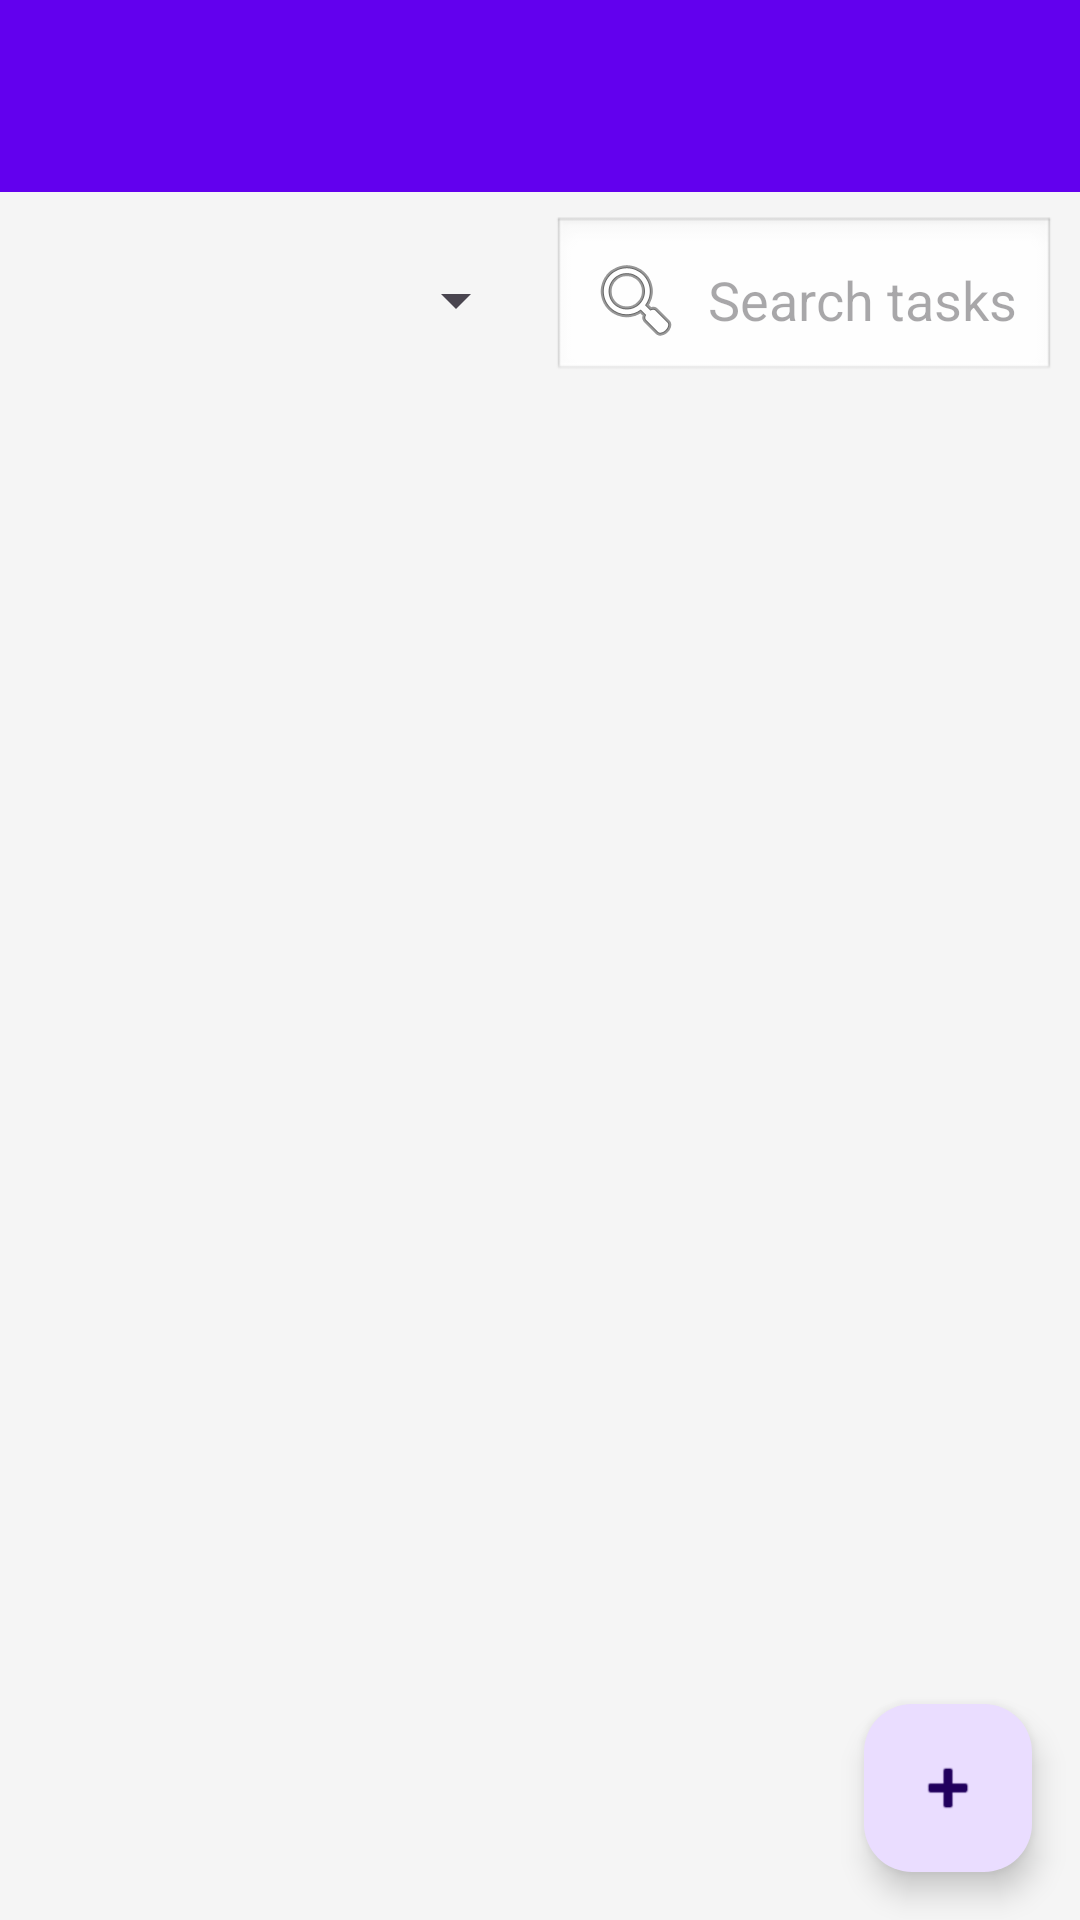

This screen was rendered from an Android layout file. Write that file and the resources it references.
<!-- AndroidManifest.xml: activity theme Theme.QuickList -->
<!-- res/layout/activity_main.xml -->
<?xml version="1.0" encoding="utf-8"?>
<androidx.coordinatorlayout.widget.CoordinatorLayout xmlns:android="http://schemas.android.com/apk/res/android"
    xmlns:app="http://schemas.android.com/apk/res-auto"
    android:layout_width="match_parent"
    android:layout_height="match_parent">

    <LinearLayout
        android:layout_width="match_parent"
        android:layout_height="match_parent"
        android:orientation="vertical">

        <androidx.appcompat.widget.Toolbar
            android:id="@+id/toolbar"
            android:layout_width="match_parent"
            android:layout_height="?attr/actionBarSize"
            android:background="?attr/colorPrimary"
            android:elevation="4dp"
            android:theme="@style/ThemeOverlay.AppCompat.Dark.ActionBar"
            app:popupTheme="@style/ThemeOverlay.AppCompat.Light" />

        <LinearLayout
            android:layout_width="match_parent"
            android:layout_height="wrap_content"
            android:orientation="horizontal"
            android:padding="8dp"
            android:gravity="center_vertical">

            <Spinner
                android:id="@+id/categorySpinner"
                android:layout_width="0dp"
                android:layout_height="wrap_content"
                android:layout_weight="1"
                android:layout_marginEnd="8dp"
                android:minHeight="48dp" />

            <EditText
                android:id="@+id/searchBar"
                android:layout_width="0dp"
                android:layout_height="wrap_content"
                android:layout_weight="1"
                android:hint="Search tasks..."
                android:inputType="text"
                android:maxLines="1"
                android:drawableStart="@android:drawable/ic_menu_search"
                android:drawablePadding="8dp"
                android:padding="12dp"
                android:background="@android:drawable/edit_text" />

        </LinearLayout>

        <androidx.recyclerview.widget.RecyclerView
            android:id="@+id/recyclerView"
            android:layout_width="match_parent"
            android:layout_height="0dp"
            android:layout_weight="1"
            android:padding="8dp" />

    </LinearLayout>

    <com.google.android.material.floatingactionbutton.FloatingActionButton
        android:id="@+id/fabAdd"
        android:layout_width="wrap_content"
        android:layout_height="wrap_content"
        android:layout_gravity="bottom|end"
        android:layout_margin="16dp"
        android:src="@android:drawable/ic_input_add"
        android:contentDescription="Add new task" />

</androidx.coordinatorlayout.widget.CoordinatorLayout>
<!-- resources referenced by this layout -->
<resources>
  <style name="Theme.QuickList" parent="Base.Theme.QuickList" />
  <style name="Base.Theme.QuickList" parent="Theme.Material3.DayNight.NoActionBar">
          <item name="colorPrimary">@color/primary</item>
          <item name="colorPrimaryDark">@color/primary_dark</item>
          <item name="colorAccent">@color/accent</item>
          <item name="android:statusBarColor">@color/primary_dark</item>
          <item name="android:windowBackground">@color/background</item>
      </style>
  <color name="primary">#6200EE</color>
  <color name="primary_dark">#3700B3</color>
  <color name="accent">#03DAC6</color>
  <color name="background">#F5F5F5</color>
</resources>
